Image classification data set "PlantVillage_Augmented_Dataset" (devnamanthakur/Potato-Leaf-Disease-Detection-DWM on GitHub). Class labels (3): early blight, healthy, late blight.

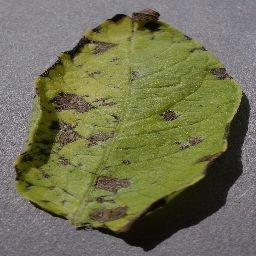
Label: early blight

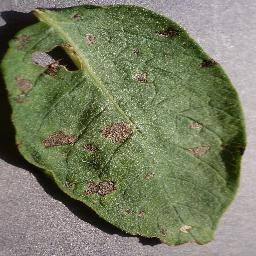
Label: early blight

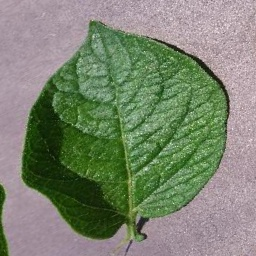
Label: healthy

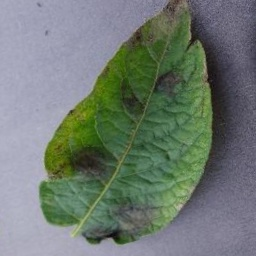
Label: late blight
